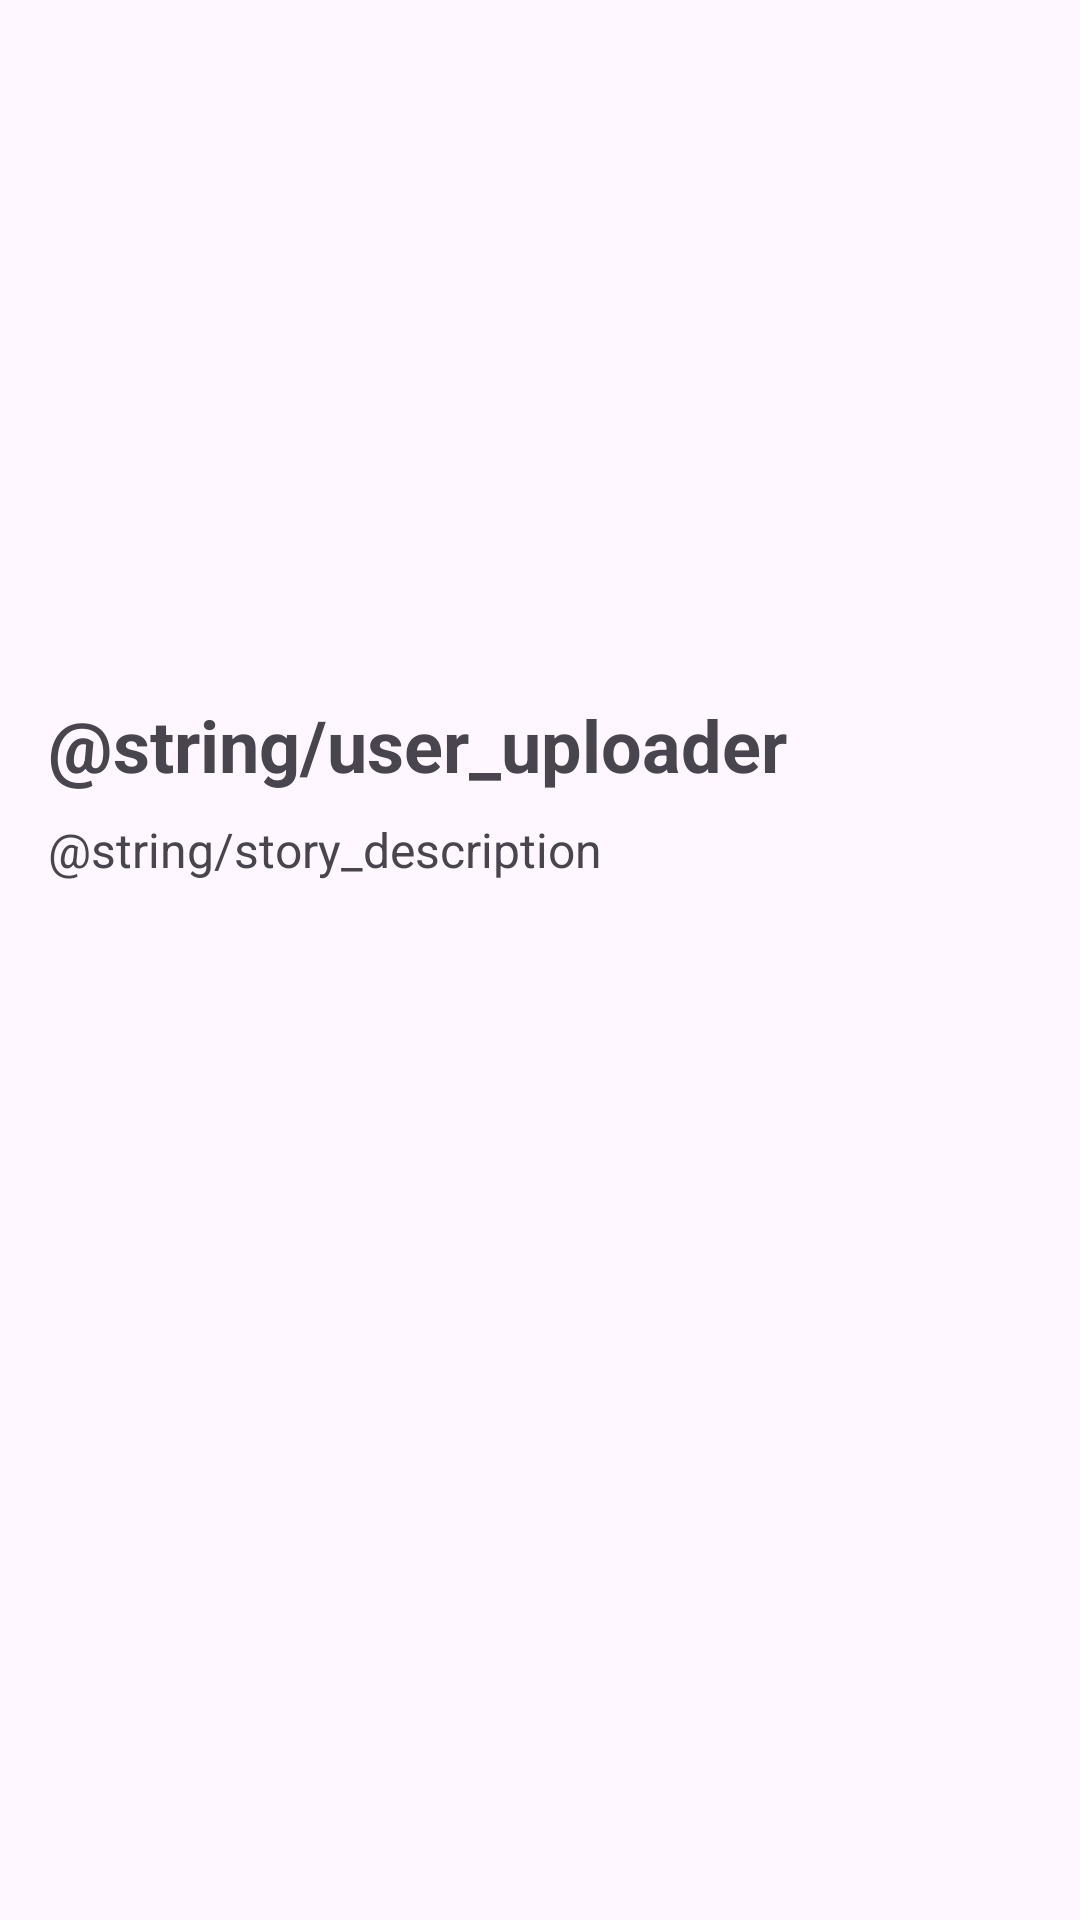

Reconstruct the res/layout file that produces this screen, plus the resources it refers to.
<!-- AndroidManifest.xml: application theme Theme.LoginWithAnimation -->
<!-- res/layout/activity_detail.xml -->
<?xml version="1.0" encoding="utf-8"?>
<RelativeLayout xmlns:android="http://schemas.android.com/apk/res/android"
    android:layout_width="match_parent"
    android:layout_height="match_parent"
    android:padding="16dp">

    <ImageView
        android:id="@+id/iv_detail_photo"
        android:layout_width="match_parent"
        android:layout_height="200dp"
        android:scaleType="centerCrop"
        android:transitionName="image_transition"/>

    <TextView
        android:id="@+id/tv_detail_name"
        android:layout_width="wrap_content"
        android:layout_height="wrap_content"
        android:layout_below="@id/iv_detail_photo"
        android:text="@string/user_uploader"
        android:textSize="24sp"
        android:textStyle="bold"
        android:layout_marginTop="16dp"/>

    <TextView
        android:id="@+id/tv_detail_description"
        android:layout_width="match_parent"
        android:layout_height="wrap_content"
        android:layout_below="@id/tv_detail_name"
        android:text="@string/story_description"
        android:textSize="16sp"
        android:layout_marginTop="8dp"/>

    <ProgressBar
        android:id="@+id/loadingProgressBar"
        android:layout_width="wrap_content"
        android:layout_height="wrap_content"
        android:layout_centerInParent="true"
        android:visibility="gone"/>

</RelativeLayout>
<!-- resources referenced by this layout -->
<resources>
  <style name="Theme.LoginWithAnimation" parent="Base.Theme.LoginWithAnimation" />
  <style name="Base.Theme.LoginWithAnimation" parent="Theme.Material3.DayNight">
      </style>
</resources>
